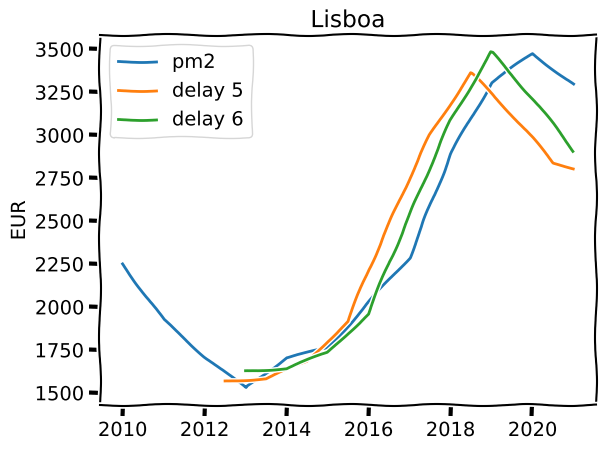

Python code for this plot:
import numpy as np
import matplotlib.pyplot as plt
from matplotlib import pyplot
from scipy.optimize import curve_fit

## DATA SECTION ##
MAXFEV = 2000

# maximum delay in semesters
MIN_DELAY = 5
MAX_DELAY = 6

# normalized R vs Price on an yearly series
R_VALUES_1 = [ 0.45,    0.46,    0.53,    0.72,    1.30,    1.99,    2.56,    2.17,    1.76,    1.68,    1.46,    1.35 ] # Casa S
P_VALUES_1 = [ 2250, 1923.08, 1711.81, 1526.42, 1706.32, 1757.71, 2025.12, 2287.55, 2887.63, 3305.77, 3474.04, 3295.88 ]

R_VALUES_2 = [ 1.37,       1.56,    1.89,    1.66,    1.37,    1.78,    2.14, ] # Id a []
P_VALUES_2 = [ 1757.71, 2025.12, 2287.55, 2887.63, 3305.77, 3474.04, 3295.88  ]

R_VALUES = R_VALUES_1
P_VALUES = P_VALUES_1

BASE_YEAR = 2010
NR_YEARS  = 12

# initial parameters
PAR0 = [ 2300, 3000, 0.5 ]

## /DATA SECTION ##

# the first argument is the data vector
# the others are the parameters to be estimated

def objective(r, peq, b, alpha):
        return (peq-b) + b*(r**alpha)

def get_delayed_lists(r, p, d):
    for j in range (0, d):
        p.pop(0)
        r.pop()

    #print(r)
    #print(p)
    return r, p

def evaluate ( r, p, peq, b, alpha ):

    total  = 0
    max_dev = 0
    length = len(p)
    values = []

    # we use the squared deviation so that the error can be summed and averaged
    for j in range(0, length):
        estimation = objective(r[j], peq, b, alpha)
        values.append(estimation)
        cur_dev =  ( p[j] - estimation )**2
        total = total + cur_dev
        if cur_dev > max_dev:
            max_dev = cur_dev

    # we need to apply the square root to be back to proper units
    return values, np.sqrt(total) / length, np.sqrt(max_dev)

def pad_data ( data, target_size, element, left = True ):

    for j in range( target_size - len(data) ):
        if left:
            data.insert(0, element)
        else:
            data.append(element)

    return data

# now let's try some interpolation to gain delay space and vary the delay

r_list = []
p_list = []

length=len(R_VALUES)

# create new lists with extra points that will be interpolated
t_values = []

for j in range(0, length):

    r_list.append(R_VALUES[j])
    r_list.append(0)

    p_list.append(P_VALUES[j])
    p_list.append(0)

# remove the last element, which is set to zero on the above code
r_list.pop()
p_list.pop()

# produce lists with interpolated values

for j in range(0, length-1):
    k = 2*j + 1
    r_list[k] = 0.5 * (r_list[k-1] + r_list[k+1] )
    p_list[k] = 0.5 * (p_list[k-1] + p_list[k+1] )

# try to fit with different delays
# note: the more delay, the more data we lose for the fit, so we need a balance if the series is short

# prepare the t axis
for j in range(0, len(r_list)):

    # to be used in the plots
    t_value  = BASE_YEAR + 0.5 * j
    t_values.append(t_value)


# create plot and line with known values
plt.xkcd() # <3 <3 <3
plt.title( 'Lisboa')
plt.ylabel('EUR')

plt.plot(t_values, p_list, label='pm2')

for d in range (MIN_DELAY, MAX_DELAY+1):
    
    # call function that returns the delayed lists
    r_delayed, p_delayed = get_delayed_lists(r_list.copy(), p_list.copy(), d)

    try:
        popt, pcov = curve_fit(objective, r_delayed, p_delayed, p0 = PAR0, maxfev = MAXFEV)
        peq, b, alpha = popt
        p_estimation, error, max_error = evaluate ( r_delayed, p_delayed, peq, b, alpha)

        pad_data(p_estimation, len(t_values), None, True)

        print('with delay', d, 'average error', error, 'maximum error', max_error, 'points', length-0.5*d )
        print(peq, b, alpha, '\n')

        my_label = 'delay ' + str(d)
        plt.plot(t_values, p_estimation, label=my_label )

    except Exception as ex:
        print('could not fit for delay', d, '\n')
        print(ex)


plt.legend(loc='upper left')
plt.show()
